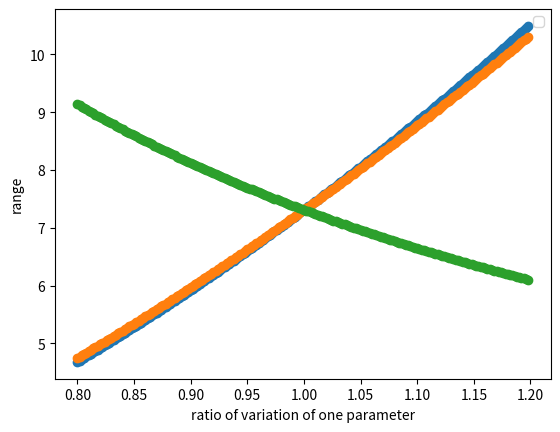

Write the Python code that produced this figure.
"""
Performs sensitivity analysis  verification 
"""

import numpy as np
import copy
import matplotlib.pyplot as plt
import matplotlib.patches as mpatches
from random import random

# first, try some dummy value to perform sensitivity analysis for a very simple problem
# such as a rock thrown at an angle

# inputs: angle thetha, initial velocity V0, gravity
# quantities of interest: max height H, range R
# H = V^2 Sin^2(θ) / 2g

red_patch = mpatches.Patch(color='red', label='The red data')
blue_patch = mpatches.Patch(color='blue', label='The blue data')
orange_patch = mpatches.Patch(color ='orange', label = 'The orange data')
colors = ['red', 'blue', 'orange']
plt.legend(handles=[red_patch, blue_patch])

class Params:
    def __init__(self, vel, angle, g0 = 10) -> None:
        self.v = vel
        self.theta = angle
        self.g0 = g0


def rangeFormula(inputs : list):
    """
    simple dummy function to compute the range of a 
    ball thrown at an angle v (m/s), angle theta (deg) under 
    a gravity field g (m/s2)
    """
    v = inputs[0]
    theta = inputs[1]
    g = inputs[2]
    return v * v * np.sin(theta) * np.sin(theta) / (2 * g)


def oatAnalysis(inputs : list):
    """
    Performs the One-at-a-time sensitivity analysis technique
    :param: inputs : contains the list of in
    returns: a list of lists of ranges
    """
    for el, param in enumerate(inputs):
        x_val = []
        values = []
        aux = copy.deepcopy(param)
        inputs_aux = copy.deepcopy(inputs)
        low_val = 100
        high_val = 100 
        for i in range(-low_val,high_val):
            # vary the input from -10% initial values to 10% initial value
            inputs_aux[el] = aux + aux * (i/(5*high_val))
            # store the computed data of the new range
            x_val.append(1 + i/(5*high_val) )
            values.append(rangeFormula(inputs_aux))
        
        # visualise the spreadness of the values
        plt.legend()
        plt.xlabel("ratio of variation of one parameter")
        plt.ylabel("range")
        plt.scatter(x_val, values)
    plt.show()


def monteCarloSensAnalysis(inputs : list, nb_exp : int):
    """
    Performs the One-at-a-time sensitivity analysis technique
    :param: inputs : contains the list of in
    :param: nb_exp : number of experiments
    returns: a list of lists of ranges
    """
    x_val = []
    ranges = []
    for i in range(nb_exp):
        val = random()
        x_val.append(-0.1 + val / 5) 

inputs = [50, 20/180 * np.pi, 20]
oatAnalysis(inputs)

